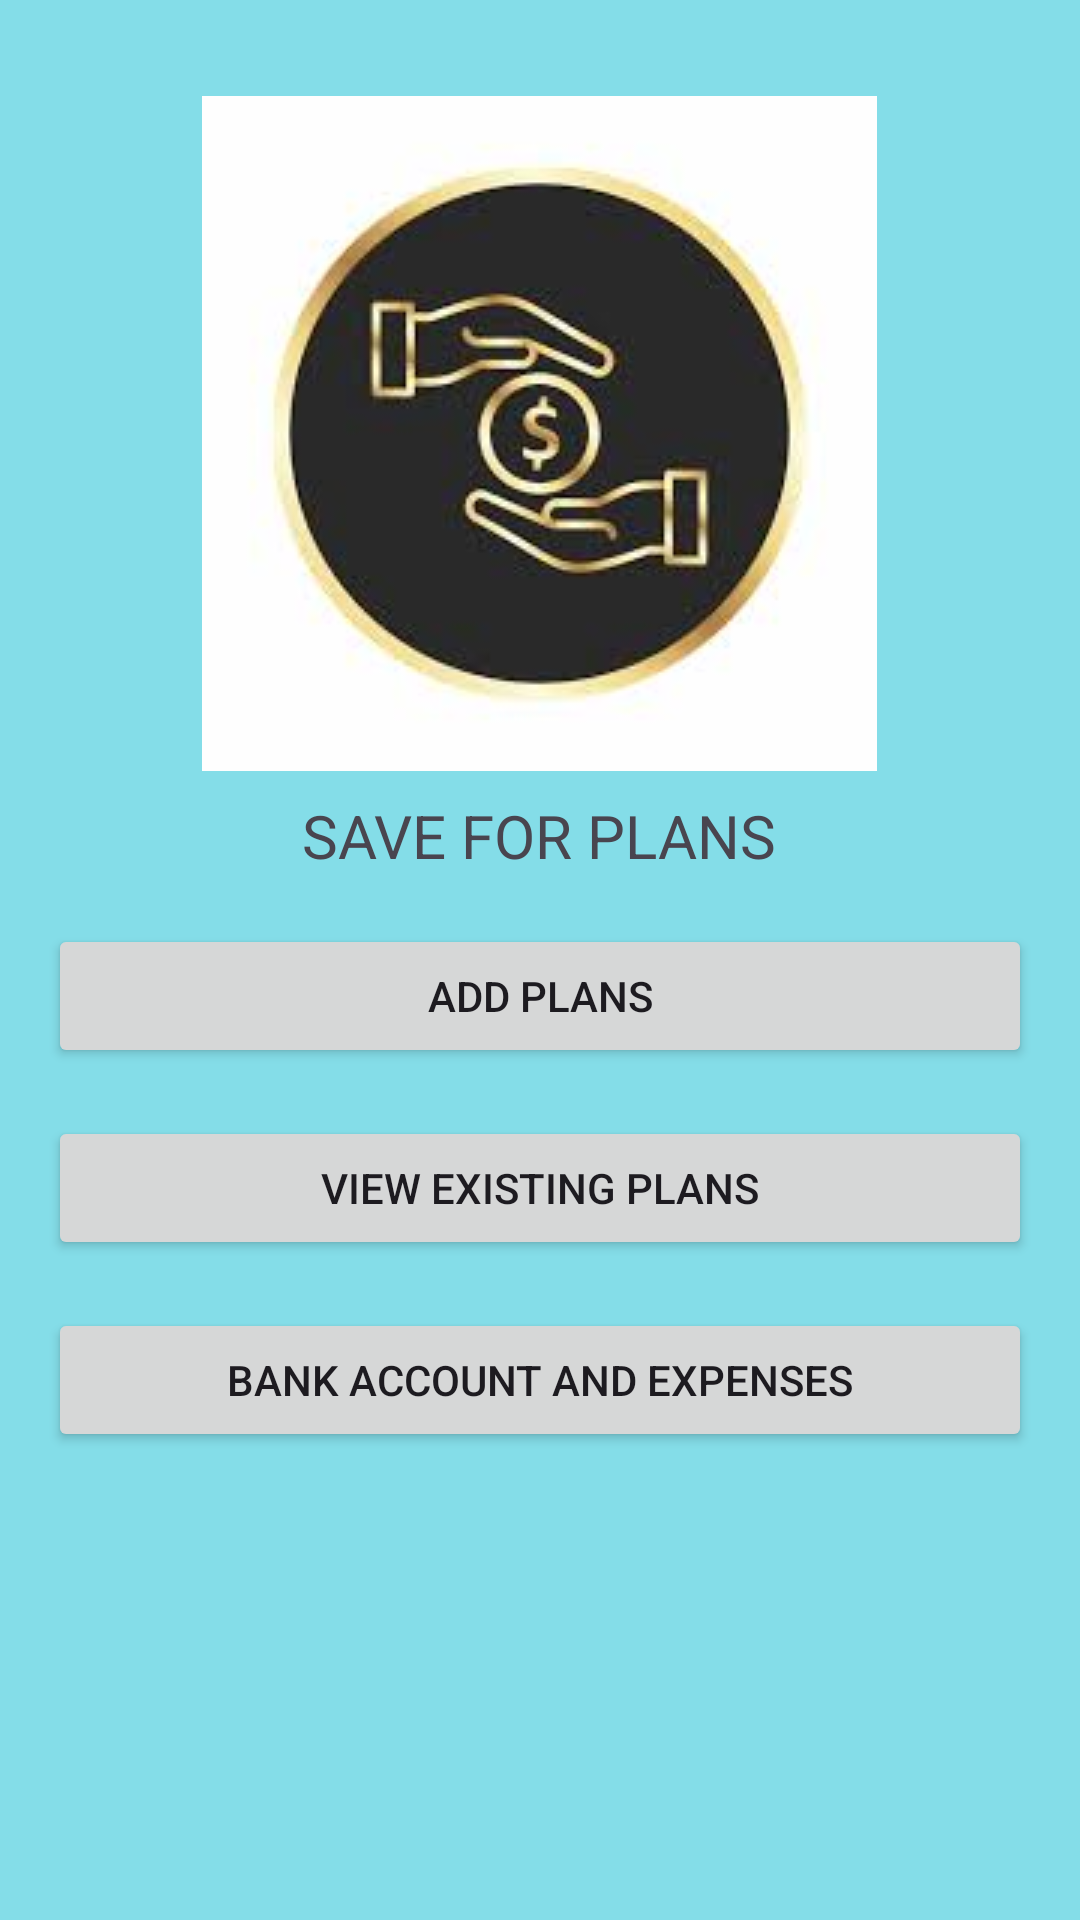

Android layout source for this screen:
<!-- AndroidManifest.xml: application theme Theme.SaveForPlans -->
<!-- res/layout/activity_main.xml -->
<?xml version="1.0" encoding="utf-8"?>
<RelativeLayout xmlns:android="http://schemas.android.com/apk/res/android"
    xmlns:tools="http://schemas.android.com/tools"
    android:layout_width="match_parent"
    android:layout_height="match_parent"
    android:paddingLeft="16dp"
    android:paddingTop="16dp"
    android:paddingRight="16dp"
    android:paddingBottom="16dp"
    tools:context=".MainActivity"
    android:background="@color/light_teal">

    <ImageView
        android:id="@+id/logoImageView"
        android:layout_width="wrap_content"
        android:layout_height="wrap_content"
        android:src="@drawable/ic_logo"
        android:layout_centerHorizontal="true"
        android:layout_marginTop="16dp"/>

    <TextView
        android:id="@+id/titleTextView"
        android:layout_width="wrap_content"
        android:layout_height="wrap_content"
        android:layout_below="@id/logoImageView"
        android:layout_centerHorizontal="true"
        android:text="@string/save_for_plans"
        android:textSize="20sp"
        android:layout_marginTop="8dp"/>

    <Button
        android:id="@+id/addPlansButton"
        android:layout_width="match_parent"
        android:layout_height="wrap_content"
        android:layout_below="@id/titleTextView"
        android:text="@string/add_plans"
        android:layout_marginTop="16dp"
        android:onClick="onClickAddPlans"/>

    <Button
        android:id="@+id/viewExistingPlansButton"
        android:layout_width="match_parent"
        android:layout_height="wrap_content"
        android:layout_below="@id/addPlansButton"
        android:text="@string/view_existing_plans"
        android:layout_marginTop="16dp"
        android:onClick="onClickViewExistingPlans"/>

    <Button
        android:id="@+id/bankAccountExpensesButton"
        android:layout_width="match_parent"
        android:layout_height="wrap_content"
        android:layout_below="@id/viewExistingPlansButton"
        android:text="@string/bank_account_expenses"
        android:layout_marginTop="16dp"
        android:onClick="onClickBankAccountExpenses"/>

</RelativeLayout>
<!-- resources referenced by this layout -->
<resources>
  <color name="light_teal">#84DDE8</color>
  <!-- drawable ic_logo: jpeg bitmap (drawable, 5683 bytes) -->
  <string name="add_plans">Add Plans</string>
  <string name="bank_account_expenses">Bank Account and Expenses</string>
  <string name="save_for_plans">SAVE FOR PLANS</string>
  <string name="view_existing_plans">View Existing Plans</string>
  <style name="Theme.SaveForPlans" parent="Base.Theme.SaveForPlans" />
  <style name="Base.Theme.SaveForPlans" parent="Theme.Material3.DayNight.NoActionBar">
          
          
      </style>
</resources>
